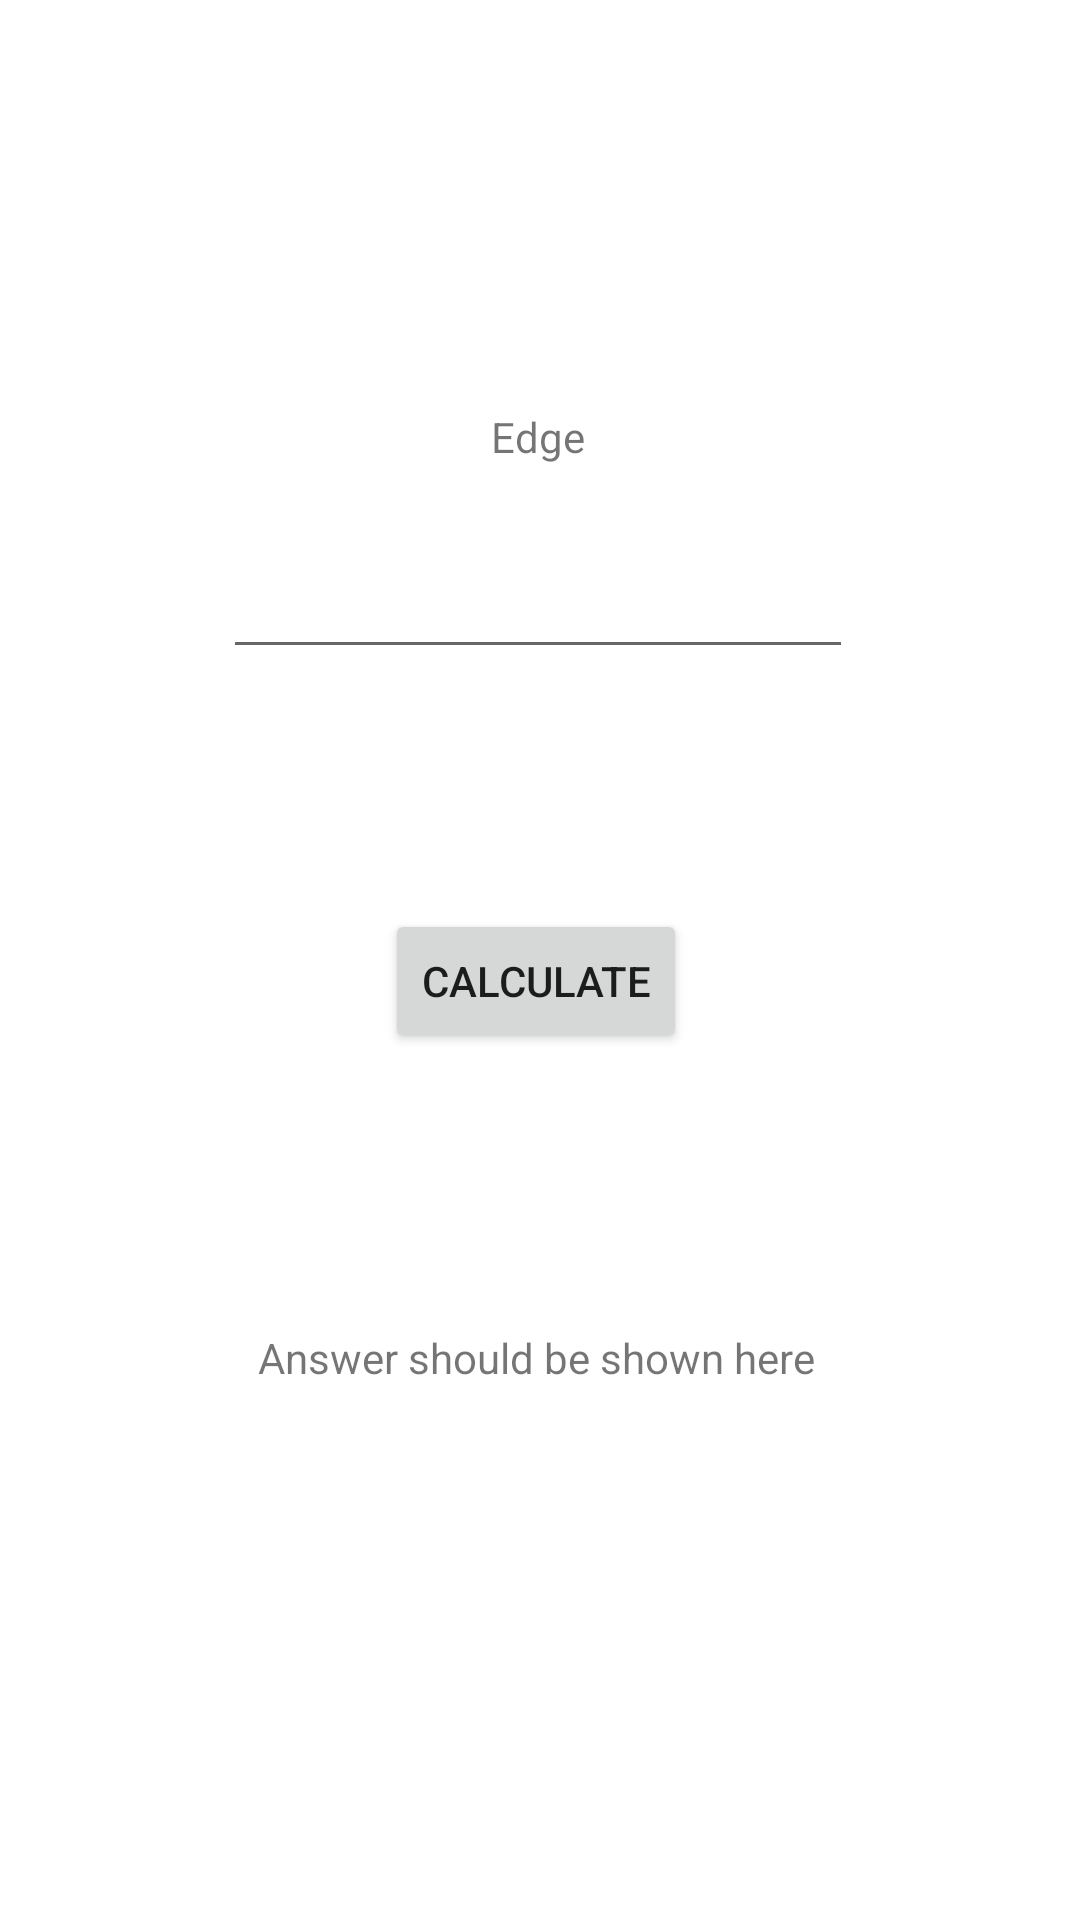

Android layout source for this screen:
<!-- AndroidManifest.xml: application theme Theme.Villaflores_MultiCalculator -->
<!-- res/layout/activity_cuboid_area.xml -->
<?xml version="1.0" encoding="utf-8"?>
<androidx.constraintlayout.widget.ConstraintLayout xmlns:android="http://schemas.android.com/apk/res/android"
    xmlns:app="http://schemas.android.com/apk/res-auto"
    xmlns:tools="http://schemas.android.com/tools"
    android:layout_width="match_parent"
    android:layout_height="match_parent"
    tools:context=".CuboidFormulas.CuboidArea">

    <TextView
        android:id="@+id/textView7"
        android:layout_width="wrap_content"
        android:layout_height="wrap_content"
        android:layout_marginTop="136dp"
        android:text="Edge"
        app:layout_constraintEnd_toEndOf="parent"
        app:layout_constraintHorizontal_bias="0.498"
        app:layout_constraintStart_toStartOf="parent"
        app:layout_constraintTop_toTopOf="parent" />

    <EditText
        android:id="@+id/txtEdge"
        android:layout_width="wrap_content"
        android:layout_height="wrap_content"
        android:layout_marginTop="20dp"
        android:ems="10"
        android:inputType="numberDecimal"
        android:minHeight="48dp"
        app:layout_constraintEnd_toEndOf="@+id/textView7"
        app:layout_constraintStart_toStartOf="@+id/textView7"
        app:layout_constraintTop_toBottomOf="@+id/textView7"
        tools:ignore="SpeakableTextPresentCheck" />

    <Button
        android:id="@+id/btnCalcCuboidArea"
        android:layout_width="wrap_content"
        android:layout_height="wrap_content"
        android:layout_marginTop="80dp"
        android:text="Calculate"
        app:layout_constraintEnd_toEndOf="@+id/txtEdge"
        app:layout_constraintHorizontal_bias="0.494"
        app:layout_constraintStart_toStartOf="@+id/txtEdge"
        app:layout_constraintTop_toBottomOf="@+id/txtEdge" />

    <TextView
        android:id="@+id/cuboidAreaAnswer"
        android:layout_width="wrap_content"
        android:layout_height="wrap_content"
        android:text="Answer should be shown here"
        app:layout_constraintBottom_toBottomOf="parent"
        app:layout_constraintEnd_toEndOf="@+id/btnCalcCuboidArea"
        app:layout_constraintStart_toStartOf="@+id/btnCalcCuboidArea"
        app:layout_constraintTop_toBottomOf="@+id/btnCalcCuboidArea"
        app:layout_constraintVertical_bias="0.341" />

</androidx.constraintlayout.widget.ConstraintLayout>
<!-- resources referenced by this layout -->
<resources>
  <style name="Theme.Villaflores_MultiCalculator" parent="Theme.MaterialComponents.DayNight.DarkActionBar">
          
          <item name="colorPrimary">@color/purple_500</item>
          <item name="colorPrimaryVariant">@color/purple_700</item>
          <item name="colorOnPrimary">@color/white</item>
          
          <item name="colorSecondary">@color/teal_200</item>
          <item name="colorSecondaryVariant">@color/teal_700</item>
          <item name="colorOnSecondary">@color/black</item>
          
          <item name="android:statusBarColor" tools:targetApi="l">?attr/colorPrimaryVariant</item>
          
      </style>
  <!-- not gathered from this repository: default colours our renderer supplied (Android Studio template values) -->
  <color name="purple_500">#FF6200EE</color>
  <color name="purple_700">#FF3700B3</color>
  <color name="teal_200">#FF03DAC5</color>
  <color name="teal_700">#FF018786</color>
  <color name="black">#FF000000</color>
  <color name="white">#FFFFFFFF</color>
</resources>
